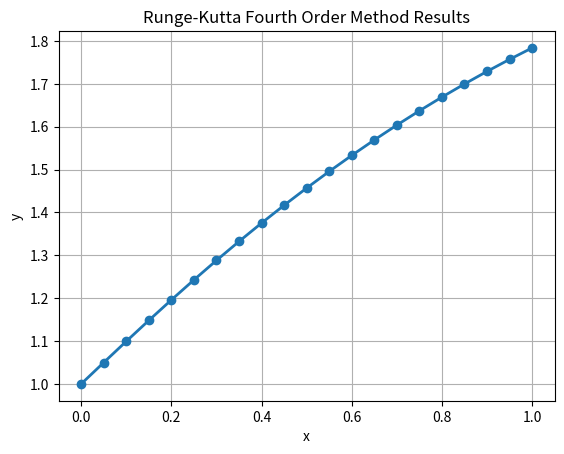

Python code for this plot:
import matplotlib.pyplot as plt

def runge_kutta_fourth_order(f, x0, y0, xn, n):
    x = x0
    y = y0
    h = (xn - x0) / n

    x_values = [x0]
    y_values = [y0]

    for i in range(n):
        k1 = h * f(x, y)
        k2 = h * f(x + h/2, y + k1/2)
        k3 = h * f(x + h/2, y + k2/2)
        k4 = h * f(x + h, y + k3)
        y = y + (k1 + 2*k2 + 2*k3 + k4) / 6
        x = x + h
        x_values.append(x)
        y_values.append(y)

    return x_values, y_values

def plot_results(x_values, y_values):
    plt.plot(x_values, y_values, marker='o', linewidth=2)
    plt.title('Runge-Kutta Fourth Order Method Results')
    plt.xlabel('x')
    plt.ylabel('y')
    plt.grid()
    plt.show()

x_results, y_results = runge_kutta_fourth_order(lambda x, y: (y**2 - x**2) / (y**2 + x**2), 0, 1, 1, 20)

plot_results(x_results, y_results)
for x, y in zip(x_results, y_results):
    print(f"{x:.4f} \t {y:.4f}")